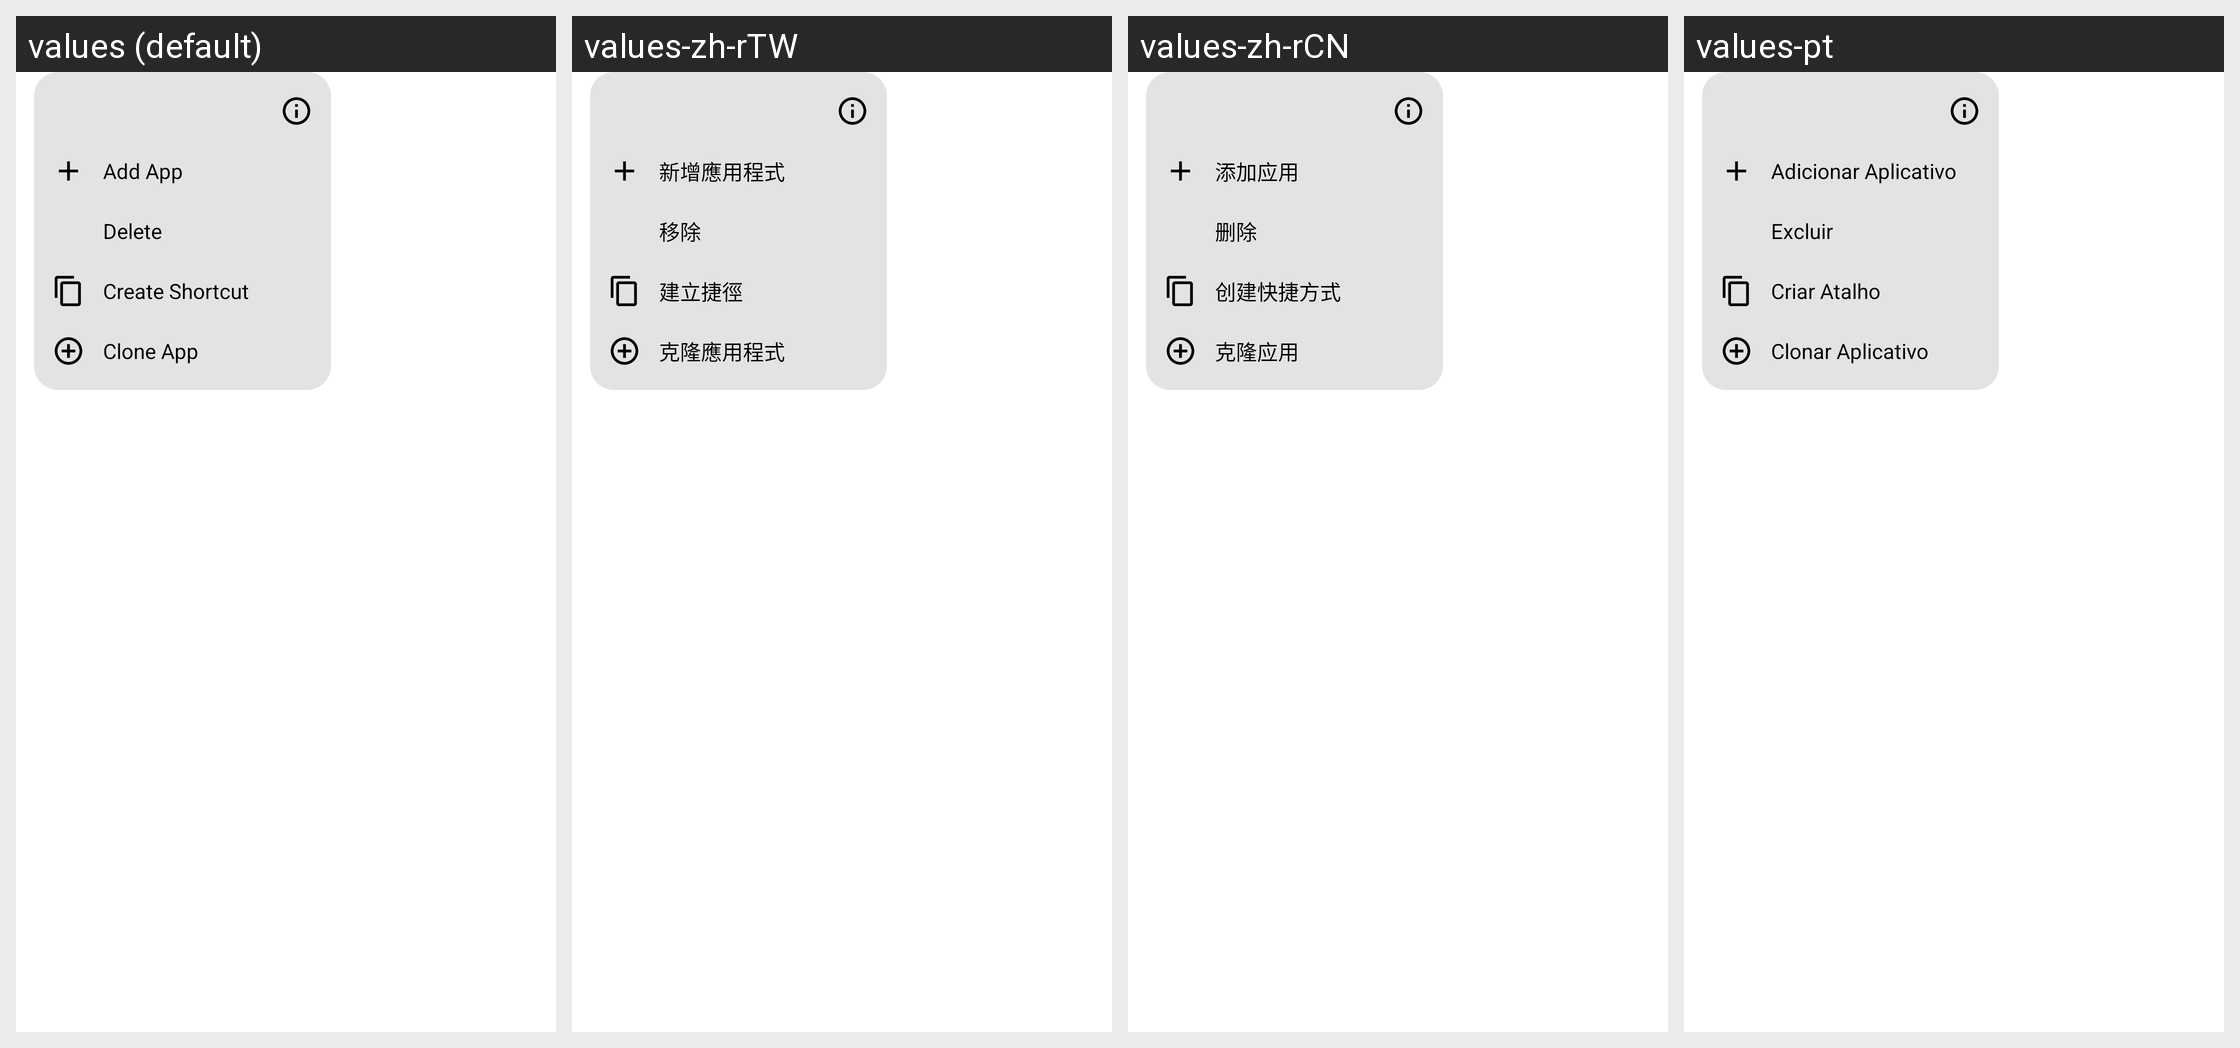

Translations of the strings shown on this Android screen, per locale in the grid:
Android screen res/layout/app_popup_window.xml rendered under 4 locales, left to right: values (default), values-zh-rTW, values-zh-rCN, values-pt. Device: Nexus 5 (rendered at 1080×1920; each locale shown at half size, 540×960, under a caption strip naming it); theme Theme.Demo.
Other locales in the repository, not shown: values-ar, values-de, values-en-rGB, values-es, values-fr, values-fr-rCA, values-hi, values-in, values-it, values-ja, values-ko, values-my, values-pt-rBR, values-pt-rPT, values-ru, values-th, values-tr, values-vi, values-zh-rHK.
Strings drawn on this screen, with the default value and each locale's value (text and hints the layout hard-codes, and strings that could not be matched under every locale, appear in the picture but are not listed):

popup_window_add
  values: Add App
  values-zh-rTW: 新增應用程式
  values-zh-rCN: 添加应用
  values-pt: Adicionar Aplicativo

popup_window_uninstall
  values: Delete
  values-zh-rTW: 移除
  values-zh-rCN: 删除
  values-pt: Excluir

popup_window_create_shortcut
  values: Create Shortcut
  values-zh-rTW: 建立捷徑
  values-zh-rCN: 创建快捷方式
  values-pt: Criar Atalho

popup_window_clone_to_next_userid
  values: Clone App
  values-zh-rTW: 克隆應用程式
  values-zh-rCN: 克隆应用
  values-pt: Clonar Aplicativo
